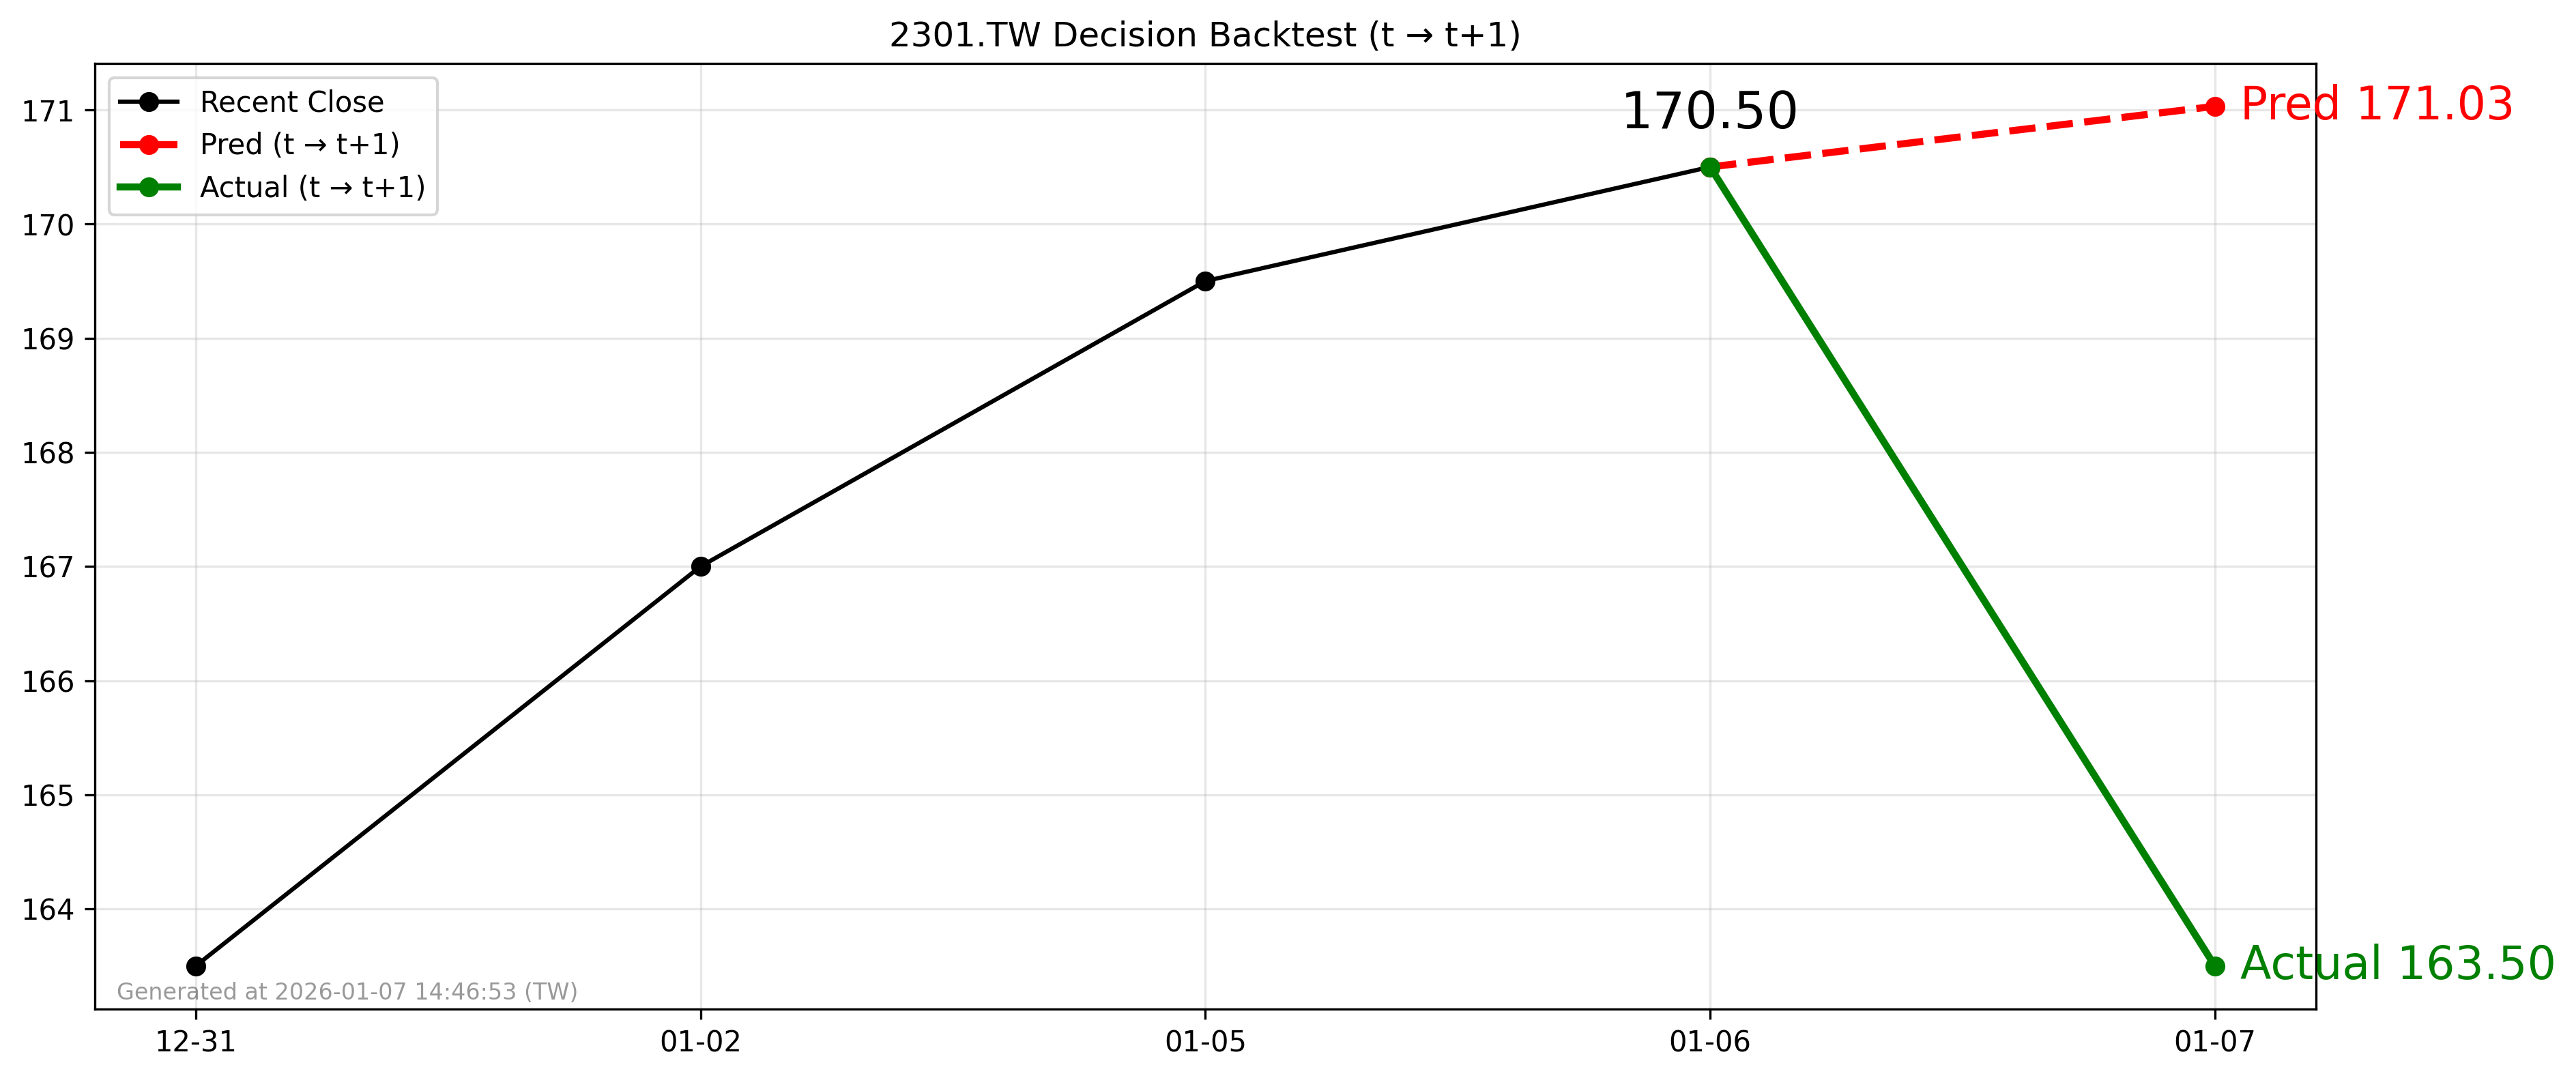

Source data for this figure (header and first rows):
forecast_date, decision_day, close_t, pred_t1, actual_t1, direction_pred, direction_actual
2026-01-06, 2026-01-06, 170.5, 171, 163.5, 1, -1
